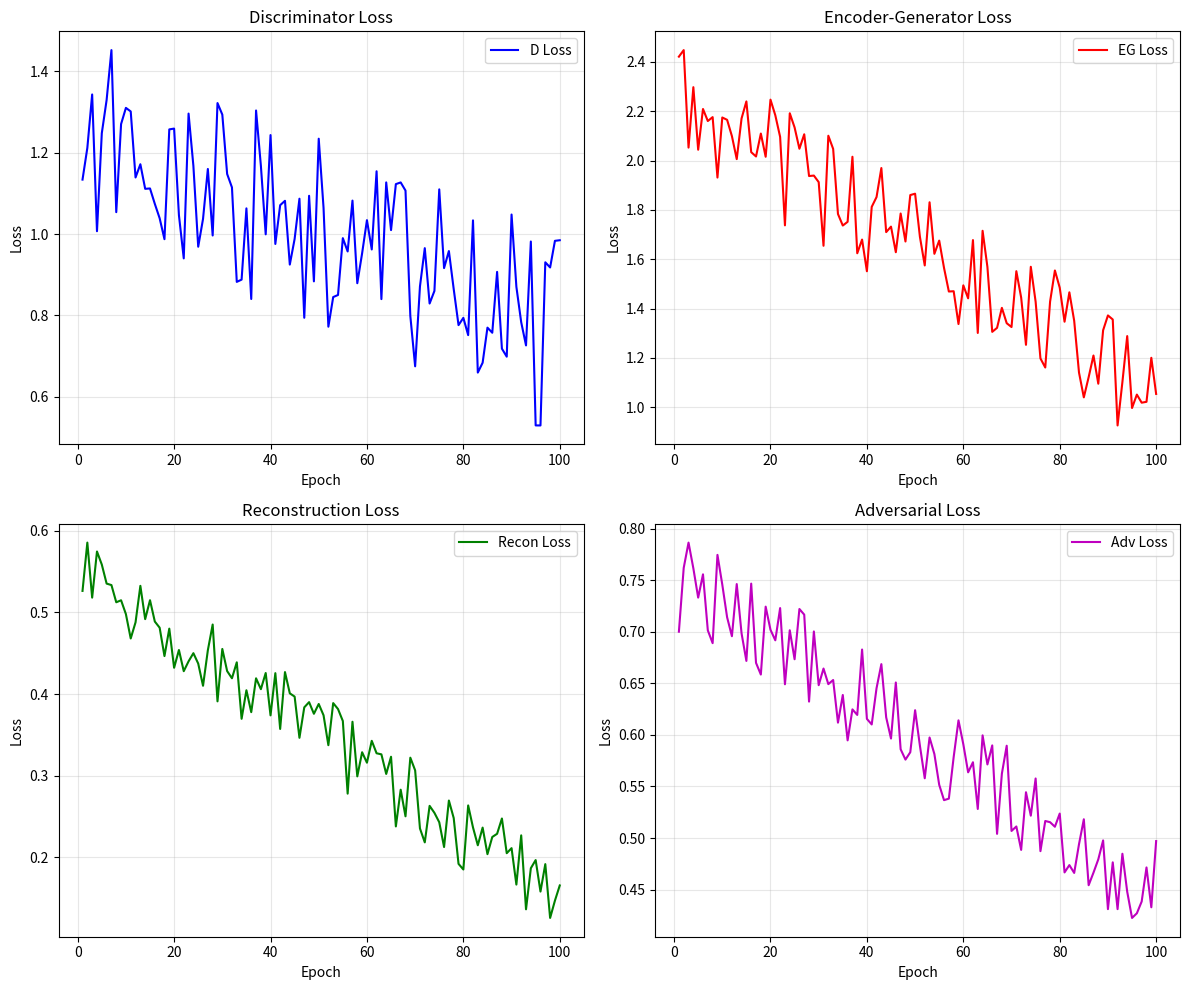
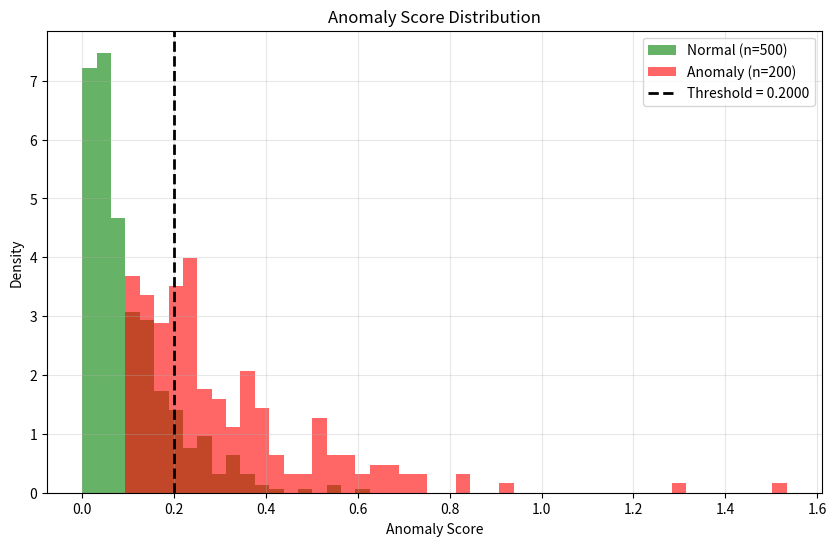

Reproduce these figures in Python, in order.
"""
visualize.py - 可视化工具

包含:
- 训练曲线
- ROC/PR 曲线
- Score 分布直方图
- Spectrogram 对比
- 异常定位热力图
"""

import os
import numpy as np
import matplotlib.pyplot as plt
import matplotlib
matplotlib.use('Agg')  # 非交互式后端
from typing import List, Dict, Optional, Tuple
import warnings


def plot_training_curves(
    train_history: Dict[str, List[float]],
    save_path: str,
    show: bool = False
):
    """
    绘制训练曲线
    
    Args:
        train_history: 训练历史字典，包含各种损失
        save_path: 保存路径
        show: 是否显示
    """
    fig, axes = plt.subplots(2, 2, figsize=(12, 10))
    
    epochs = range(1, len(train_history.get('loss_d', [])) + 1)
    
    # D 损失
    ax = axes[0, 0]
    if 'loss_d' in train_history:
        ax.plot(epochs, train_history['loss_d'], 'b-', label='D Loss')
    ax.set_xlabel('Epoch')
    ax.set_ylabel('Loss')
    ax.set_title('Discriminator Loss')
    ax.legend()
    ax.grid(True, alpha=0.3)
    
    # EG 损失
    ax = axes[0, 1]
    if 'loss_eg' in train_history:
        ax.plot(epochs, train_history['loss_eg'], 'r-', label='EG Loss')
    ax.set_xlabel('Epoch')
    ax.set_ylabel('Loss')
    ax.set_title('Encoder-Generator Loss')
    ax.legend()
    ax.grid(True, alpha=0.3)
    
    # 重构损失
    ax = axes[1, 0]
    if 'loss_recon' in train_history:
        ax.plot(epochs, train_history['loss_recon'], 'g-', label='Recon Loss')
    ax.set_xlabel('Epoch')
    ax.set_ylabel('Loss')
    ax.set_title('Reconstruction Loss')
    ax.legend()
    ax.grid(True, alpha=0.3)
    
    # 对抗损失
    ax = axes[1, 1]
    if 'loss_adv' in train_history:
        ax.plot(epochs, train_history['loss_adv'], 'm-', label='Adv Loss')
    ax.set_xlabel('Epoch')
    ax.set_ylabel('Loss')
    ax.set_title('Adversarial Loss')
    ax.legend()
    ax.grid(True, alpha=0.3)
    
    plt.tight_layout()
    
    os.makedirs(os.path.dirname(save_path), exist_ok=True)
    plt.savefig(save_path, dpi=150, bbox_inches='tight')
    
    if show:
        plt.show()
    else:
        plt.close()
    
    print(f"训练曲线已保存: {save_path}")


def plot_roc_curve(
    fpr: np.ndarray,
    tpr: np.ndarray,
    roc_auc: float,
    save_path: str,
    title: str = 'ROC Curve',
    show: bool = False
):
    """
    绘制 ROC 曲线
    
    Args:
        fpr: False Positive Rate
        tpr: True Positive Rate
        roc_auc: AUC 值
        save_path: 保存路径
        title: 标题
        show: 是否显示
    """
    plt.figure(figsize=(8, 6))
    
    plt.plot(fpr, tpr, 'b-', linewidth=2, label=f'ROC (AUC = {roc_auc:.4f})')
    plt.plot([0, 1], [0, 1], 'k--', linewidth=1, label='Random')
    
    plt.xlabel('False Positive Rate')
    plt.ylabel('True Positive Rate')
    plt.title(title)
    plt.legend(loc='lower right')
    plt.grid(True, alpha=0.3)
    plt.xlim([0, 1])
    plt.ylim([0, 1])
    
    os.makedirs(os.path.dirname(save_path), exist_ok=True)
    plt.savefig(save_path, dpi=150, bbox_inches='tight')
    
    if show:
        plt.show()
    else:
        plt.close()
    
    print(f"ROC 曲线已保存: {save_path}")


def plot_pr_curve(
    precision: np.ndarray,
    recall: np.ndarray,
    pr_auc: float,
    save_path: str,
    title: str = 'Precision-Recall Curve',
    show: bool = False
):
    """
    绘制 PR 曲线
    
    Args:
        precision: Precision
        recall: Recall
        pr_auc: AUC 值
        save_path: 保存路径
        title: 标题
        show: 是否显示
    """
    plt.figure(figsize=(8, 6))
    
    plt.plot(recall, precision, 'b-', linewidth=2, label=f'PR (AUC = {pr_auc:.4f})')
    
    plt.xlabel('Recall')
    plt.ylabel('Precision')
    plt.title(title)
    plt.legend(loc='lower left')
    plt.grid(True, alpha=0.3)
    plt.xlim([0, 1])
    plt.ylim([0, 1])
    
    os.makedirs(os.path.dirname(save_path), exist_ok=True)
    plt.savefig(save_path, dpi=150, bbox_inches='tight')
    
    if show:
        plt.show()
    else:
        plt.close()
    
    print(f"PR 曲线已保存: {save_path}")


def plot_score_histogram(
    scores_normal: np.ndarray,
    scores_anomaly: Optional[np.ndarray],
    threshold: Optional[float],
    save_path: str,
    title: str = 'Anomaly Score Distribution',
    show: bool = False
):
    """
    绘制分数分布直方图
    
    Args:
        scores_normal: 正常样本分数
        scores_anomaly: 异常样本分数 (可选)
        threshold: 阈值 (可选)
        save_path: 保存路径
        title: 标题
        show: 是否显示
    """
    plt.figure(figsize=(10, 6))
    
    # 确定 bins 范围
    all_scores = scores_normal.copy()
    if scores_anomaly is not None and len(scores_anomaly) > 0:
        all_scores = np.concatenate([scores_normal, scores_anomaly])
    
    bins = np.linspace(all_scores.min(), all_scores.max(), 50)
    
    # 正常样本
    plt.hist(scores_normal, bins=bins, alpha=0.6, color='green', 
             label=f'Normal (n={len(scores_normal)})', density=True)
    
    # 异常样本
    if scores_anomaly is not None and len(scores_anomaly) > 0:
        plt.hist(scores_anomaly, bins=bins, alpha=0.6, color='red',
                 label=f'Anomaly (n={len(scores_anomaly)})', density=True)
    
    # 阈值线
    if threshold is not None:
        plt.axvline(x=threshold, color='black', linestyle='--', linewidth=2,
                   label=f'Threshold = {threshold:.4f}')
    
    plt.xlabel('Anomaly Score')
    plt.ylabel('Density')
    plt.title(title)
    plt.legend()
    plt.grid(True, alpha=0.3)
    
    os.makedirs(os.path.dirname(save_path), exist_ok=True)
    plt.savefig(save_path, dpi=150, bbox_inches='tight')
    
    if show:
        plt.show()
    else:
        plt.close()
    
    print(f"分数分布图已保存: {save_path}")


def plot_score_boxplot(
    scores_by_group: Dict[str, np.ndarray],
    save_path: str,
    title: str = 'Score Distribution by Group',
    show: bool = False
):
    """
    绘制分数箱线图
    
    Args:
        scores_by_group: 分组分数字典
        save_path: 保存路径
        title: 标题
        show: 是否显示
    """
    plt.figure(figsize=(10, 6))
    
    labels = list(scores_by_group.keys())
    data = [scores_by_group[label] for label in labels]
    
    bp = plt.boxplot(data, labels=labels, patch_artist=True)
    
    # 着色
    colors = plt.cm.Set3(np.linspace(0, 1, len(labels)))
    for patch, color in zip(bp['boxes'], colors):
        patch.set_facecolor(color)
    
    plt.xlabel('Group')
    plt.ylabel('Anomaly Score')
    plt.title(title)
    plt.grid(True, alpha=0.3, axis='y')
    plt.xticks(rotation=45, ha='right')
    
    os.makedirs(os.path.dirname(save_path), exist_ok=True)
    plt.savefig(save_path, dpi=150, bbox_inches='tight')
    
    if show:
        plt.show()
    else:
        plt.close()
    
    print(f"箱线图已保存: {save_path}")


def plot_spectrogram_comparison(
    original: np.ndarray,
    reconstructed: np.ndarray,
    save_path: str,
    title: str = 'Spectrogram Comparison',
    show: bool = False
):
    """
    绘制原始 vs 重构 spectrogram 对比
    
    Args:
        original: 原始 spectrogram (H, W) 或 (1, H, W)
        reconstructed: 重构 spectrogram
        save_path: 保存路径
        title: 标题
        show: 是否显示
    """
    # 处理维度
    if original.ndim == 3:
        original = original[0]
    if reconstructed.ndim == 3:
        reconstructed = reconstructed[0]
    
    fig, axes = plt.subplots(1, 3, figsize=(15, 4))
    
    # 原始
    ax = axes[0]
    im = ax.imshow(original, aspect='auto', origin='lower', cmap='viridis')
    ax.set_title('Original')
    ax.set_xlabel('Time')
    ax.set_ylabel('Frequency')
    plt.colorbar(im, ax=ax)
    
    # 重构
    ax = axes[1]
    im = ax.imshow(reconstructed, aspect='auto', origin='lower', cmap='viridis')
    ax.set_title('Reconstructed')
    ax.set_xlabel('Time')
    ax.set_ylabel('Frequency')
    plt.colorbar(im, ax=ax)
    
    # 差异
    ax = axes[2]
    diff = np.abs(original - reconstructed)
    im = ax.imshow(diff, aspect='auto', origin='lower', cmap='hot')
    ax.set_title(f'|Difference| (mean={diff.mean():.4f})')
    ax.set_xlabel('Time')
    ax.set_ylabel('Frequency')
    plt.colorbar(im, ax=ax)
    
    fig.suptitle(title)
    plt.tight_layout()
    
    os.makedirs(os.path.dirname(save_path), exist_ok=True)
    plt.savefig(save_path, dpi=150, bbox_inches='tight')
    
    if show:
        plt.show()
    else:
        plt.close()
    
    print(f"Spectrogram 对比图已保存: {save_path}")


def plot_localization_heatmap(
    original: np.ndarray,
    heatmap: np.ndarray,
    save_path: str,
    window_info: Optional[Dict] = None,
    score: Optional[float] = None,
    show: bool = False
):
    """
    绘制异常定位热力图
    
    Args:
        original: 原始 spectrogram
        heatmap: 定位热力图 (差异图)
        save_path: 保存路径
        window_info: 窗口信息
        score: 异常分数
        show: 是否显示
    """
    # 处理维度
    if original.ndim == 3:
        original = original[0]
    if heatmap.ndim == 3:
        heatmap = heatmap[0]
    
    fig, axes = plt.subplots(1, 2, figsize=(12, 5))
    
    # 原始
    ax = axes[0]
    im = ax.imshow(original, aspect='auto', origin='lower', cmap='viridis')
    ax.set_title('Original Spectrogram')
    ax.set_xlabel('Time Frame')
    ax.set_ylabel('Frequency Bin')
    plt.colorbar(im, ax=ax, label='Magnitude')
    
    # 热力图
    ax = axes[1]
    im = ax.imshow(heatmap, aspect='auto', origin='lower', cmap='hot')
    ax.set_title('Anomaly Localization Heatmap')
    ax.set_xlabel('Time Frame')
    ax.set_ylabel('Frequency Bin')
    plt.colorbar(im, ax=ax, label='Anomaly Intensity')
    
    # 添加信息
    info_text = ""
    if window_info:
        info_text += f"File: {os.path.basename(window_info.get('file_path', 'Unknown'))}\n"
        info_text += f"Window: {window_info.get('window_index', 'N/A')}\n"
    if score is not None:
        info_text += f"Anomaly Score: {score:.4f}"
    
    if info_text:
        fig.suptitle(info_text, fontsize=10, y=1.02)
    
    plt.tight_layout()
    
    os.makedirs(os.path.dirname(save_path), exist_ok=True)
    plt.savefig(save_path, dpi=150, bbox_inches='tight')
    
    if show:
        plt.show()
    else:
        plt.close()


def plot_window_scores(
    scores: np.ndarray,
    threshold: Optional[float],
    save_path: str,
    file_path: Optional[str] = None,
    show: bool = False
):
    """
    绘制单个文件内窗口分数曲线
    
    Args:
        scores: 窗口分数数组
        threshold: 阈值
        save_path: 保存路径
        file_path: 文件路径
        show: 是否显示
    """
    plt.figure(figsize=(12, 4))
    
    window_indices = np.arange(len(scores))
    
    plt.plot(window_indices, scores, 'b-', linewidth=1.5, marker='o', 
             markersize=3, label='Window Score')
    
    if threshold is not None:
        plt.axhline(y=threshold, color='red', linestyle='--', linewidth=2,
                   label=f'Threshold = {threshold:.4f}')
    
    plt.xlabel('Window Index')
    plt.ylabel('Anomaly Score')
    
    title = 'Window Anomaly Scores'
    if file_path:
        title += f'\n{os.path.basename(file_path)}'
    plt.title(title)
    
    plt.legend()
    plt.grid(True, alpha=0.3)
    
    os.makedirs(os.path.dirname(save_path), exist_ok=True)
    plt.savefig(save_path, dpi=150, bbox_inches='tight')
    
    if show:
        plt.show()
    else:
        plt.close()


def plot_confusion_matrix(
    cm: np.ndarray,
    save_path: str,
    title: str = 'Confusion Matrix',
    labels: List[str] = ['Normal', 'Anomaly'],
    show: bool = False
):
    """
    绘制混淆矩阵
    
    Args:
        cm: 混淆矩阵
        save_path: 保存路径
        title: 标题
        labels: 标签名
        show: 是否显示
    """
    plt.figure(figsize=(8, 6))
    
    # 归一化版本
    cm_norm = cm.astype('float') / cm.sum(axis=1, keepdims=True)
    
    im = plt.imshow(cm_norm, interpolation='nearest', cmap='Blues')
    plt.colorbar(im)
    
    # 添加数值标注
    thresh = cm_norm.max() / 2.
    for i in range(cm.shape[0]):
        for j in range(cm.shape[1]):
            plt.text(j, i, f'{cm[i, j]}\n({cm_norm[i, j]:.2%})',
                    ha='center', va='center',
                    color='white' if cm_norm[i, j] > thresh else 'black',
                    fontsize=12)
    
    plt.xlabel('Predicted Label')
    plt.ylabel('True Label')
    plt.title(title)
    
    tick_marks = np.arange(len(labels))
    plt.xticks(tick_marks, labels)
    plt.yticks(tick_marks, labels)
    
    os.makedirs(os.path.dirname(save_path), exist_ok=True)
    plt.savefig(save_path, dpi=150, bbox_inches='tight')
    
    if show:
        plt.show()
    else:
        plt.close()
    
    print(f"混淆矩阵已保存: {save_path}")


if __name__ == "__main__":
    # 测试可视化函数
    print("测试可视化函数...")
    
    # 测试训练曲线
    history = {
        'loss_d': np.random.rand(100) * 0.5 + np.linspace(1, 0.5, 100),
        'loss_eg': np.random.rand(100) * 0.5 + np.linspace(2, 0.8, 100),
        'loss_recon': np.random.rand(100) * 0.1 + np.linspace(0.5, 0.1, 100),
        'loss_adv': np.random.rand(100) * 0.1 + np.linspace(0.7, 0.4, 100),
    }
    
    plot_training_curves(history, 'test_output/training_curves.png')
    
    # 测试分数直方图
    scores_normal = np.random.exponential(0.1, 500)
    scores_anomaly = np.random.exponential(0.2, 200) + 0.1
    
    plot_score_histogram(
        scores_normal, scores_anomaly, 
        threshold=0.2,
        save_path='test_output/score_histogram.png'
    )
    
    print("测试完成!")
